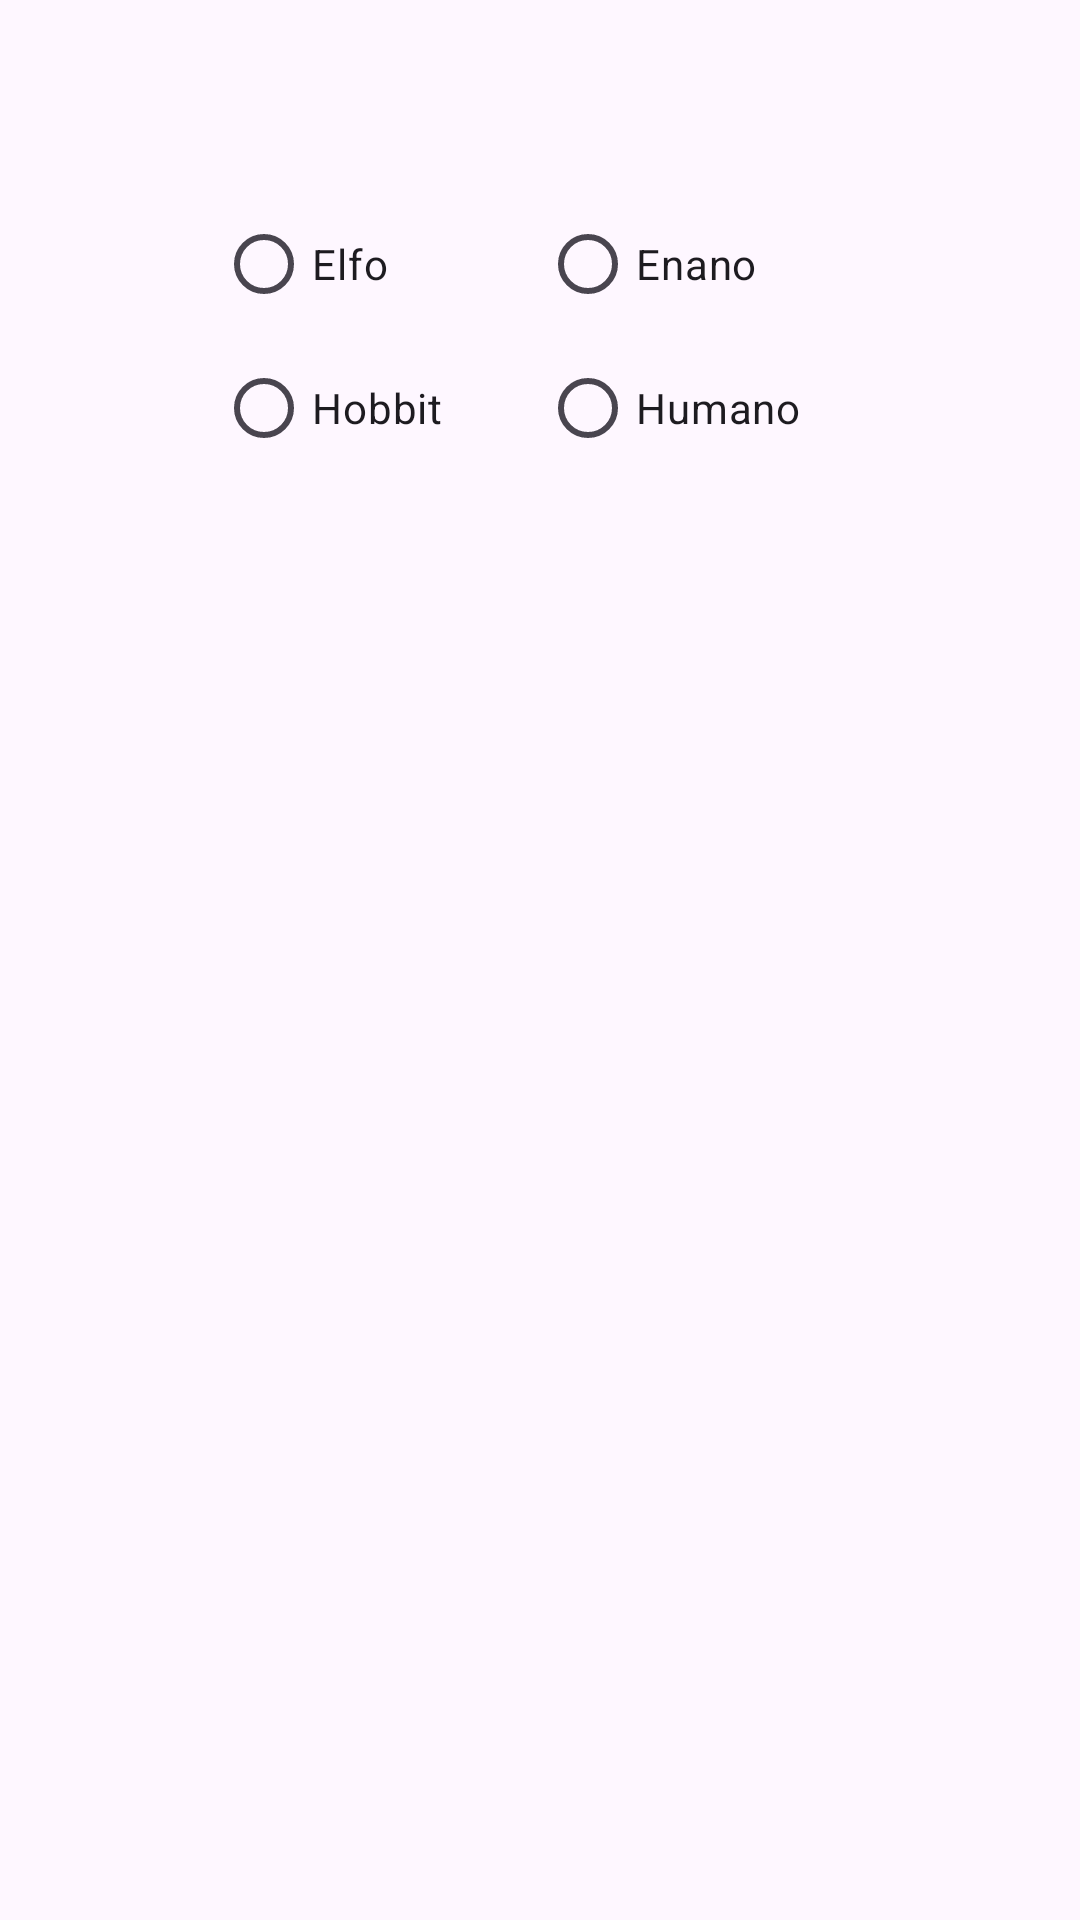

Android layout source for this screen:
<!-- AndroidManifest.xml: application theme Theme.MyAvatar -->
<!-- res/layout/dialogo_especie.xml -->
<?xml version="1.0" encoding="utf-8"?>
<androidx.constraintlayout.widget.ConstraintLayout xmlns:android="http://schemas.android.com/apk/res/android"
    xmlns:tools="http://schemas.android.com/tools"
    android:layout_width="match_parent"
    android:layout_height="match_parent"
    xmlns:app="http://schemas.android.com/apk/res-auto">

    <GridLayout
        android:layout_width="216dp"
        android:layout_height="101dp"
        android:columnCount="2"
        android:rowCount="2"
        app:layout_constraintBottom_toBottomOf="parent"
        app:layout_constraintEnd_toEndOf="parent"
        app:layout_constraintStart_toStartOf="parent"
        app:layout_constraintTop_toTopOf="parent"
        app:layout_constraintVertical_bias="0.119">

        <RadioButton
            android:id="@+id/rdElfo"
            android:layout_width="108dp"
            android:layout_height="wrap_content"
            android:layout_row="0"
            android:layout_column="0"
            android:text="@string/elfo"
            android:textSize="14sp" />

        <RadioButton
            android:id="@+id/rdEnano"
            android:layout_width="109dp"
            android:layout_height="wrap_content"
            android:layout_row="0"
            android:layout_column="1"
            android:text="@string/enano" />

        <RadioButton
            android:id="@+id/rdHobbit"
            android:layout_width="103dp"
            android:layout_height="wrap_content"
            android:layout_row="1"
            android:layout_column="0"
            android:text="@string/hobbit" />

        
        <RadioButton
            android:id="@+id/rdHumano"
            android:layout_width="106dp"
            android:layout_height="wrap_content"
            android:layout_row="1"
            android:layout_column="1"
            android:text="@string/humano" />

    </GridLayout>
</androidx.constraintlayout.widget.ConstraintLayout>


<!-- resources referenced by this layout -->
<resources>
  <string name="elfo">Elfo</string>
  <string name="enano">Enano</string>
  <string name="hobbit">Hobbit</string>
  <string name="humano">Humano</string>
  <style name="Theme.MyAvatar" parent="Base.Theme.MyAvatar" />
  <style name="Base.Theme.MyAvatar" parent="Theme.Material3.DayNight.NoActionBar">
          
          <item name="windowActionBar">true</item>
          <item name="windowNoTitle">false</item>
          
      </style>
</resources>
